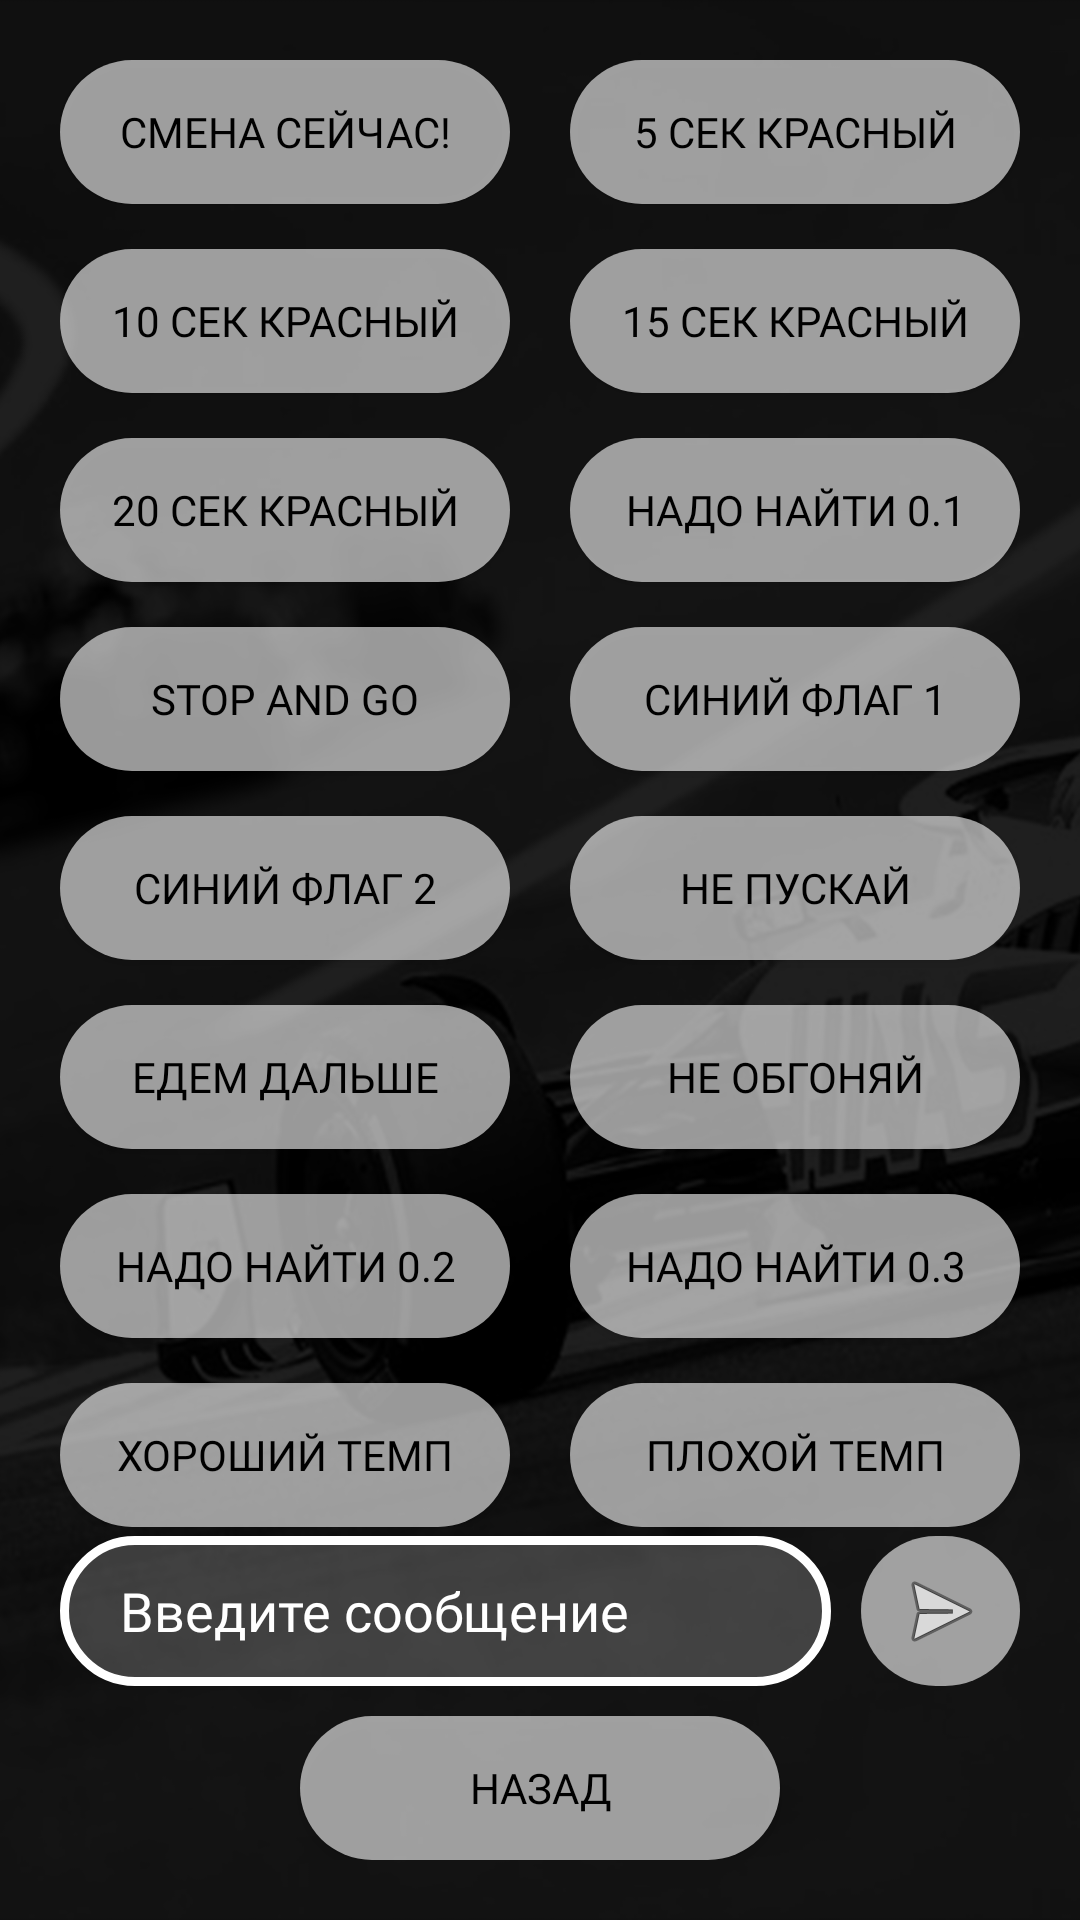

Produce the Android XML layout that renders to this screen, including the resource entries it uses.
<!-- AndroidManifest.xml: application theme Theme.RaceMessenger -->
<!-- res/layout/fragment_sender.xml -->
<?xml version="1.0" encoding="utf-8"?>
<RelativeLayout xmlns:android="http://schemas.android.com/apk/res/android"
    xmlns:app="http://schemas.android.com/apk/res-auto"
    xmlns:tools="http://schemas.android.com/tools"
    android:layout_width="match_parent"
    android:layout_height="match_parent"
    tools:context=".fragments.sender.SenderFragment">

    <ImageView
        android:layout_width="wrap_content"
        android:layout_height="wrap_content"
        android:scaleType="fitXY"
        android:contentDescription="@string/sender_image"
        android:src="@drawable/sender_screen"/>

    <LinearLayout
        android:layout_width="match_parent"
        android:layout_height="wrap_content"
        android:layout_alignParentTop="true"
        android:paddingTop="20dp"
        android:orientation="horizontal">

        <LinearLayout
            android:layout_width="match_parent"
            android:layout_height="wrap_content"
            android:layout_weight="1"
            android:orientation="vertical"
            android:paddingStart="20dp"
            android:paddingEnd="10dp">

            <Button
                android:id="@+id/sender_btn0"
                android:layout_width="match_parent"
                android:layout_height="wrap_content"
                android:layout_marginBottom="15dp"
                android:textColor="@color/black"
                android:fontFamily="@font/gilroy_regular"
                android:text="@string/sender_btn0"
                android:background="@drawable/transparent_button"/>
            <Button
                android:id="@+id/sender_btn2"
                android:layout_width="match_parent"
                android:layout_height="wrap_content"
                android:layout_marginBottom="15dp"
                android:textColor="@color/black"
                android:fontFamily="@font/gilroy_regular"
                android:text="@string/sender_btn2"
                android:background="@drawable/transparent_button"/>
            <Button
                android:id="@+id/sender_btn4"
                android:layout_width="match_parent"
                android:layout_height="wrap_content"
                android:layout_marginBottom="15dp"
                android:textColor="@color/black"
                android:fontFamily="@font/gilroy_regular"
                android:text="@string/sender_btn4"
                android:background="@drawable/transparent_button"/>
            <Button
                android:id="@+id/sender_btn6"
                android:layout_width="match_parent"
                android:layout_height="wrap_content"
                android:layout_marginBottom="15dp"
                android:textColor="@color/black"
                android:fontFamily="@font/gilroy_regular"
                android:text="@string/sender_btn6"
                android:background="@drawable/transparent_button"/>
            <Button
                android:id="@+id/sender_btn8"
                android:layout_width="match_parent"
                android:layout_height="wrap_content"
                android:layout_marginBottom="15dp"
                android:textColor="@color/black"
                android:fontFamily="@font/gilroy_regular"
                android:text="@string/sender_btn8"
                android:background="@drawable/transparent_button"/>
            <Button
                android:id="@+id/sender_btn10"
                android:layout_width="match_parent"
                android:layout_height="wrap_content"
                android:layout_marginBottom="15dp"
                android:textColor="@color/black"
                android:fontFamily="@font/gilroy_regular"
                android:text="@string/sender_btn10"
                android:background="@drawable/transparent_button"/>
            <Button
                android:id="@+id/sender_btn12"
                android:layout_width="match_parent"
                android:layout_height="wrap_content"
                android:layout_marginBottom="15dp"
                android:textColor="@color/black"
                android:fontFamily="@font/gilroy_regular"
                android:text="@string/sender_btn12"
                android:background="@drawable/transparent_button"/>
            <Button
                android:id="@+id/sender_btn14"
                android:layout_width="match_parent"
                android:layout_height="wrap_content"
                android:textColor="@color/black"
                android:fontFamily="@font/gilroy_regular"
                android:text="@string/sender_btn14"
                android:background="@drawable/transparent_button"/>


        </LinearLayout>

        <LinearLayout
            android:layout_width="match_parent"
            android:layout_height="wrap_content"
            android:layout_weight="1"
            android:paddingStart="10dp"
            android:paddingEnd="20dp"
            android:orientation="vertical">

            <Button
                android:id="@+id/sender_btn1"
                android:layout_width="match_parent"
                android:layout_height="wrap_content"
                android:layout_marginBottom="15dp"
                android:textColor="@color/black"
                android:fontFamily="@font/gilroy_regular"
                android:text="@string/sender_btn1"
                android:background="@drawable/transparent_button"/>
            <Button
                android:id="@+id/sender_btn3"
                android:layout_width="match_parent"
                android:layout_height="wrap_content"
                android:layout_marginBottom="15dp"
                android:textColor="@color/black"
                android:fontFamily="@font/gilroy_regular"
                android:text="@string/sender_btn3"
                android:background="@drawable/transparent_button"/>
            <Button
                android:id="@+id/sender_btn5"
                android:layout_width="match_parent"
                android:layout_height="wrap_content"
                android:layout_marginBottom="15dp"
                android:textColor="@color/black"
                android:fontFamily="@font/gilroy_regular"
                android:text="@string/sender_btn5"
                android:background="@drawable/transparent_button"/>
            <Button
                android:id="@+id/sender_btn7"
                android:layout_width="match_parent"
                android:layout_height="wrap_content"
                android:layout_marginBottom="15dp"
                android:textColor="@color/black"
                android:fontFamily="@font/gilroy_regular"
                android:text="@string/sender_btn7"
                android:background="@drawable/transparent_button"/>
            <Button
                android:id="@+id/sender_btn9"
                android:layout_width="match_parent"
                android:layout_height="wrap_content"
                android:layout_marginBottom="15dp"
                android:textColor="@color/black"
                android:fontFamily="@font/gilroy_regular"
                android:text="@string/sender_btn9"
                android:background="@drawable/transparent_button"/>
            <Button
                android:id="@+id/sender_btn11"
                android:layout_width="match_parent"
                android:layout_height="wrap_content"
                android:layout_marginBottom="15dp"
                android:textColor="@color/black"
                android:fontFamily="@font/gilroy_regular"
                android:text="@string/sender_btn11"
                android:background="@drawable/transparent_button"/>

            <Button
                android:id="@+id/sender_btn13"
                android:layout_width="match_parent"
                android:layout_height="wrap_content"
                android:layout_marginBottom="15dp"
                android:textColor="@color/black"
                android:fontFamily="@font/gilroy_regular"
                android:text="@string/sender_btn13"
                android:background="@drawable/transparent_button"/>

            <Button
                android:id="@+id/sender_btn15"
                android:layout_width="match_parent"
                android:layout_height="wrap_content"
                android:textColor="@color/black"
                android:fontFamily="@font/gilroy_regular"
                android:text="@string/sender_btn15"
                android:background="@drawable/transparent_button"/>

        </LinearLayout>

    </LinearLayout>

    <LinearLayout
        android:layout_width="match_parent"
        android:layout_height="wrap_content"
        android:orientation="vertical"
        android:layout_alignParentBottom="true"
        android:paddingBottom="20dp"
        android:paddingStart="20dp"
        android:paddingEnd="20dp">

        <TextView
            android:id="@+id/message_sent_textview"
            android:layout_width="match_parent"
            android:layout_height="wrap_content"
            android:text="@string/message_sent"
            android:textColor="@color/white"
            android:fontFamily="@font/gilroy_bold"
            android:textSize="16sp"
            android:textAlignment="center"
            android:visibility="invisible"
            android:layout_marginBottom="10dp"/>

        <LinearLayout
            android:layout_width="match_parent"
            android:layout_height="wrap_content"
            android:orientation="horizontal"
            android:paddingBottom="10dp">

            <EditText
                android:id="@+id/message_textfield"
                android:layout_width="match_parent"
                android:layout_height="50dp"
                android:layout_marginEnd="5dp"
                android:background="@drawable/bordered_textfield"
                android:hint="@string/message_textfield"
                android:textColorHint="@color/white"
                android:fontFamily="@font/gilroy_regular"
                android:textColor="@color/white"
                android:paddingStart="20dp"
                android:inputType="text"
                android:autofillHints="false"
                android:layout_weight="1"/>

            <ImageButton
                android:id="@+id/send_message_btn"
                android:layout_width="match_parent"
                android:layout_height="50dp"
                android:layout_marginStart="5dp"
                android:layout_weight="4.5"
                android:background="@drawable/transparent_button"
                android:src="@android:drawable/ic_menu_send"
                tools:ignore="ContentDescription" />

        </LinearLayout>

        <Button
            android:id="@+id/sender_back_btn"
            android:layout_width="match_parent"
            android:layout_height="wrap_content"
            android:background="@drawable/transparent_button"
            android:layout_marginStart="80dp"
            android:layout_marginEnd="80dp"
            android:textColor="@color/black"
            android:fontFamily="@font/gilroy_bold"
            android:text="@string/back_btn"/>

    </LinearLayout>

</RelativeLayout>
<!-- resources referenced by this layout -->
<resources>
  <!-- drawable bordered_textfield (drawable) -->
  <?xml version="1.0" encoding="utf-8"?>
  <selector xmlns:android="http://schemas.android.com/apk/res/android">
      <item><shape>
          <stroke android:width="3dp" android:color="#FFFFFF"/>
          <solid android:color="#33FFFFFF" />
          <corners
              android:radius="30dp" />
      </shape></item>
  </selector>
  <!-- drawable sender_screen: png bitmap (drawable, 390669 bytes) -->
  <!-- drawable transparent_button (drawable) -->
  <?xml version="1.0" encoding="utf-8"?>
  <selector xmlns:android="http://schemas.android.com/apk/res/android">
      <item><shape>
          <solid android:color="#99FFFFFF" />
          <corners
              android:radius="30dp" />
      </shape></item>
  </selector>
  <string name="back_btn">Назад</string>
  <string name="message_sent">Сообщение отправлено!</string>
  <string name="message_textfield">Введите сообщение</string>
  <string name="sender_btn0">смена сейчас!</string>
  <string name="sender_btn1">5 сек красный</string>
  <string name="sender_btn10">едем дальше</string>
  <string name="sender_btn11">не обгоняй</string>
  <string name="sender_btn12">надо найти 0.2</string>
  <string name="sender_btn13">надо найти 0.3</string>
  <string name="sender_btn14">хороший темп</string>
  <string name="sender_btn15">плохой темп</string>
  <string name="sender_btn2">10 сек красный</string>
  <string name="sender_btn3">15 сек красный</string>
  <string name="sender_btn4">20 сек красный</string>
  <string name="sender_btn5">надо найти 0.1</string>
  <string name="sender_btn6">stop and go</string>
  <string name="sender_btn7">синий флаг 1</string>
  <string name="sender_btn8">синий флаг 2</string>
  <string name="sender_btn9">не пускай</string>
  <string name="sender_image">Sender Image</string>
  <style name="Theme.RaceMessenger" parent="Theme.MaterialComponents.DayNight.NoActionBar">
          
          <item name="colorPrimary">#FFFFFF</item>
          <item name="colorPrimaryVariant">@color/white</item>
          <item name="colorOnPrimary">@color/white</item>
          
          <item name="colorSecondary">@color/teal_200</item>
          <item name="colorSecondaryVariant">@color/teal_700</item>
          <item name="colorOnSecondary">@color/black</item>
          
          <item name="android:statusBarColor" tools:targetApi="lollipop">@color/black</item>
          
      </style>
  <!-- not gathered from this repository: default colours our renderer supplied (Android Studio template values) -->
  <color name="teal_200">#FF03DAC5</color>
  <color name="teal_700">#FF018786</color>
  <color name="black">#FF000000</color>
  <color name="white">#FFFFFFFF</color>
</resources>
